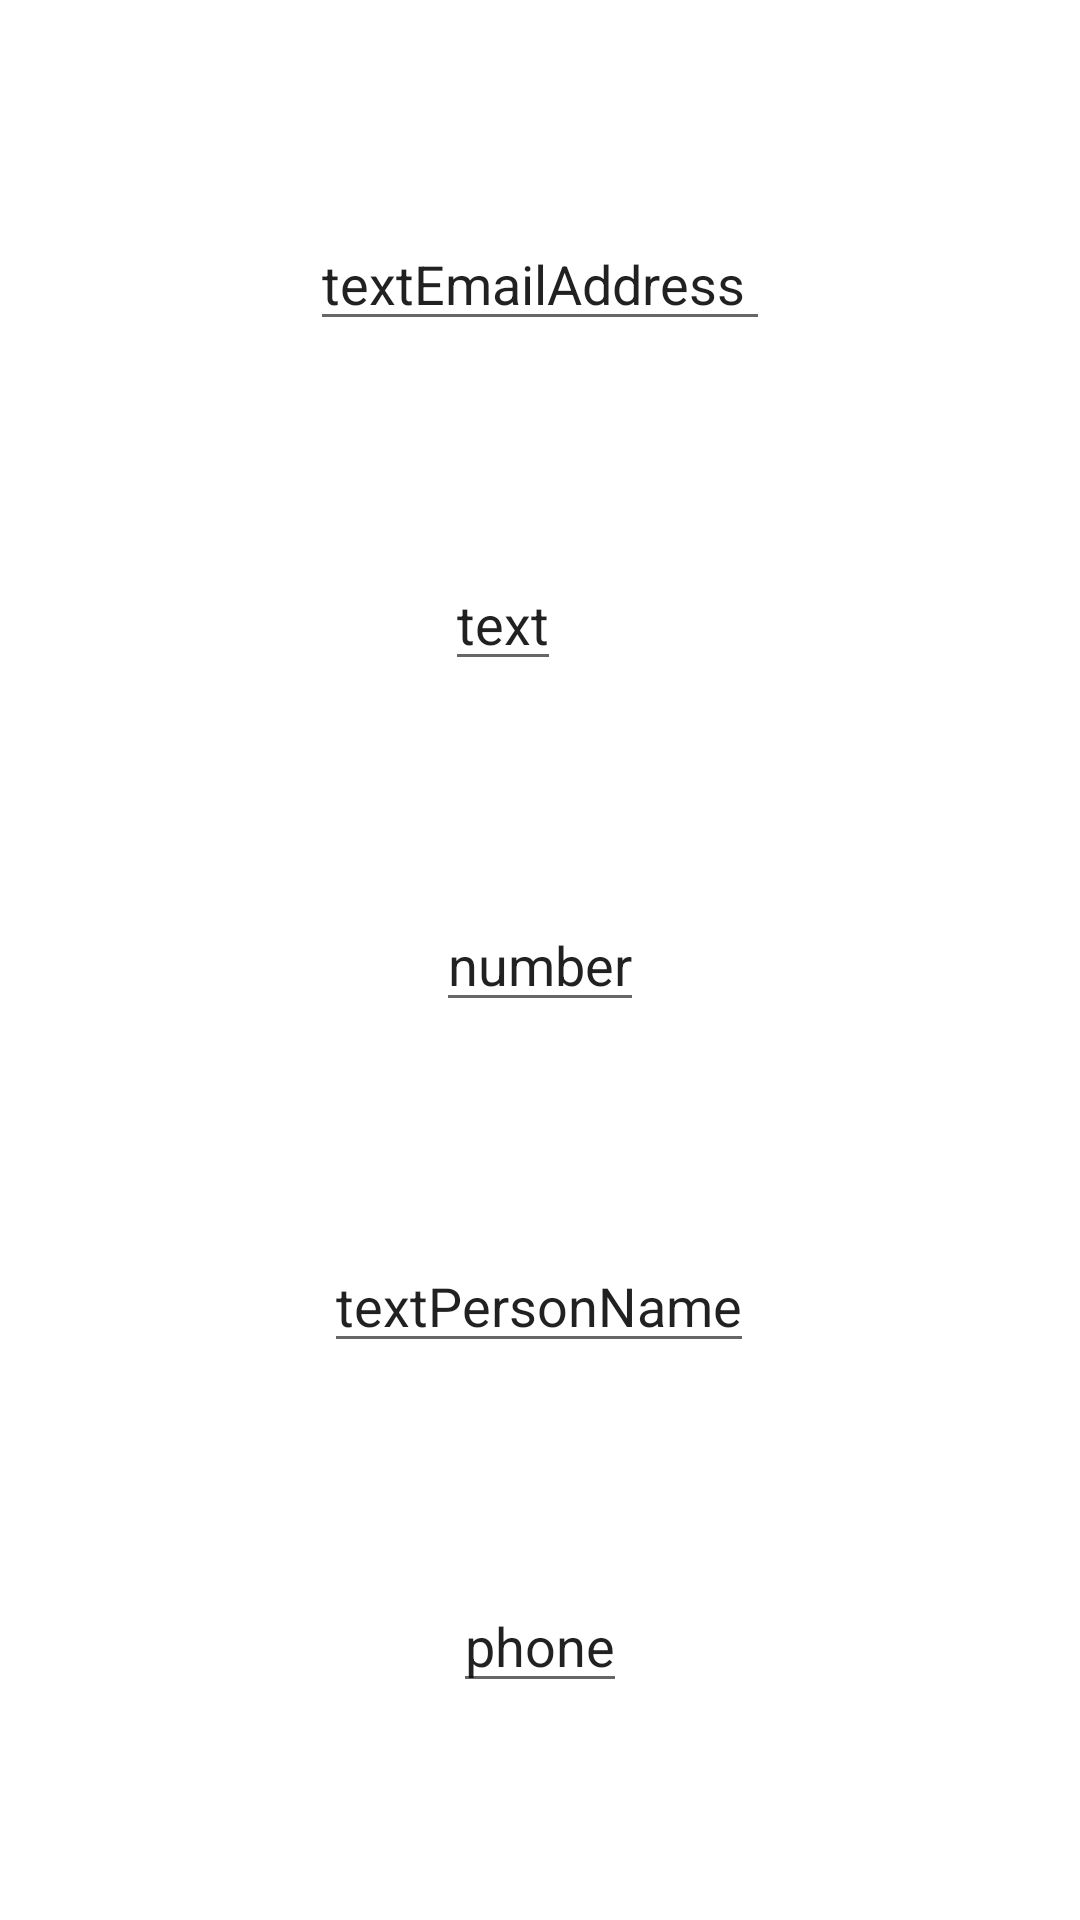

Here is an Android app screen rendered from its layout file. Give the layout XML and the strings, colors and styles it references.
<!-- AndroidManifest.xml: application theme Theme.Hwork1 -->
<!-- res/layout/second_activity.xml -->
<?xml version="1.0" encoding="utf-8"?>
<androidx.constraintlayout.widget.ConstraintLayout xmlns:android="http://schemas.android.com/apk/res/android"
    android:layout_width="match_parent"
    android:layout_height="match_parent"
    xmlns:app="http://schemas.android.com/apk/res-auto">
    <EditText
        android:id="@+id/editText2"
        android:layout_width="wrap_content"
        android:layout_height="wrap_content"
        android:inputType="text"
        android:text="text"
        app:layout_constraintBottom_toTopOf="@id/editText3"
        app:layout_constraintEnd_toEndOf="parent"
        app:layout_constraintHorizontal_bias="0.462"
        app:layout_constraintStart_toStartOf="parent"
        app:layout_constraintTop_toTopOf="parent" />

    <EditText
        android:id="@+id/editText3"
        android:layout_width="wrap_content"
        android:layout_height="wrap_content"
        android:inputType="textPersonName"
        android:text="textPersonName"
        app:layout_constraintBottom_toBottomOf="parent"
        app:layout_constraintEnd_toEndOf="parent"
        app:layout_constraintHorizontal_bias="0.498"
        app:layout_constraintStart_toStartOf="parent"
        app:layout_constraintTop_toBottomOf="@+id/editText2" />

    <EditText
        android:id="@+id/editText4"
        android:layout_width="wrap_content"
        android:layout_height="wrap_content"
        app:layout_constraintBottom_toBottomOf="parent"
        android:inputType="phone"
        android:text="phone"
        app:layout_constraintEnd_toEndOf="parent"
        app:layout_constraintStart_toStartOf="parent"
        app:layout_constraintTop_toBottomOf="@+id/editText3" />

    <EditText
        android:id="@+id/editText5"
        android:layout_width="wrap_content"
        android:layout_height="wrap_content"
        android:inputType="number"
        android:text="number"
        app:layout_constraintBottom_toTopOf="@+id/editText3"
        app:layout_constraintEnd_toEndOf="parent"
        app:layout_constraintStart_toStartOf="parent"
        app:layout_constraintTop_toBottomOf="@+id/editText2" />

    <EditText
        android:id="@+id/editText6"
        android:layout_width="wrap_content"
        android:layout_height="wrap_content"
        android:inputType="textEmailAddress"
        android:text="textEmailAddress "
        app:layout_constraintBottom_toTopOf="@+id/editText2"
        app:layout_constraintEnd_toEndOf="parent"
        app:layout_constraintStart_toStartOf="parent"
        app:layout_constraintTop_toTopOf="parent" />
</androidx.constraintlayout.widget.ConstraintLayout>
<!-- resources referenced by this layout -->
<resources>
  <style name="Theme.Hwork1" parent="Theme.MaterialComponents.DayNight.DarkActionBar">
          
          <item name="colorPrimary">@color/purple_500</item>
          <item name="colorPrimaryVariant">@color/purple_700</item>
          <item name="colorOnPrimary">@color/white</item>
          
          <item name="colorSecondary">@color/teal_200</item>
          <item name="colorSecondaryVariant">@color/teal_700</item>
          <item name="colorOnSecondary">@color/black</item>
          
          <item name="android:statusBarColor" tools:targetApi="l">?attr/colorPrimaryVariant</item>
          
      </style>
  <!-- not gathered from this repository: default colours our renderer supplied (Android Studio template values) -->
  <color name="purple_500">#FF6200EE</color>
  <color name="purple_700">#FF3700B3</color>
  <color name="teal_200">#FF03DAC5</color>
  <color name="teal_700">#FF018786</color>
  <color name="black">#FF000000</color>
  <color name="white">#FFFFFFFF</color>
</resources>
